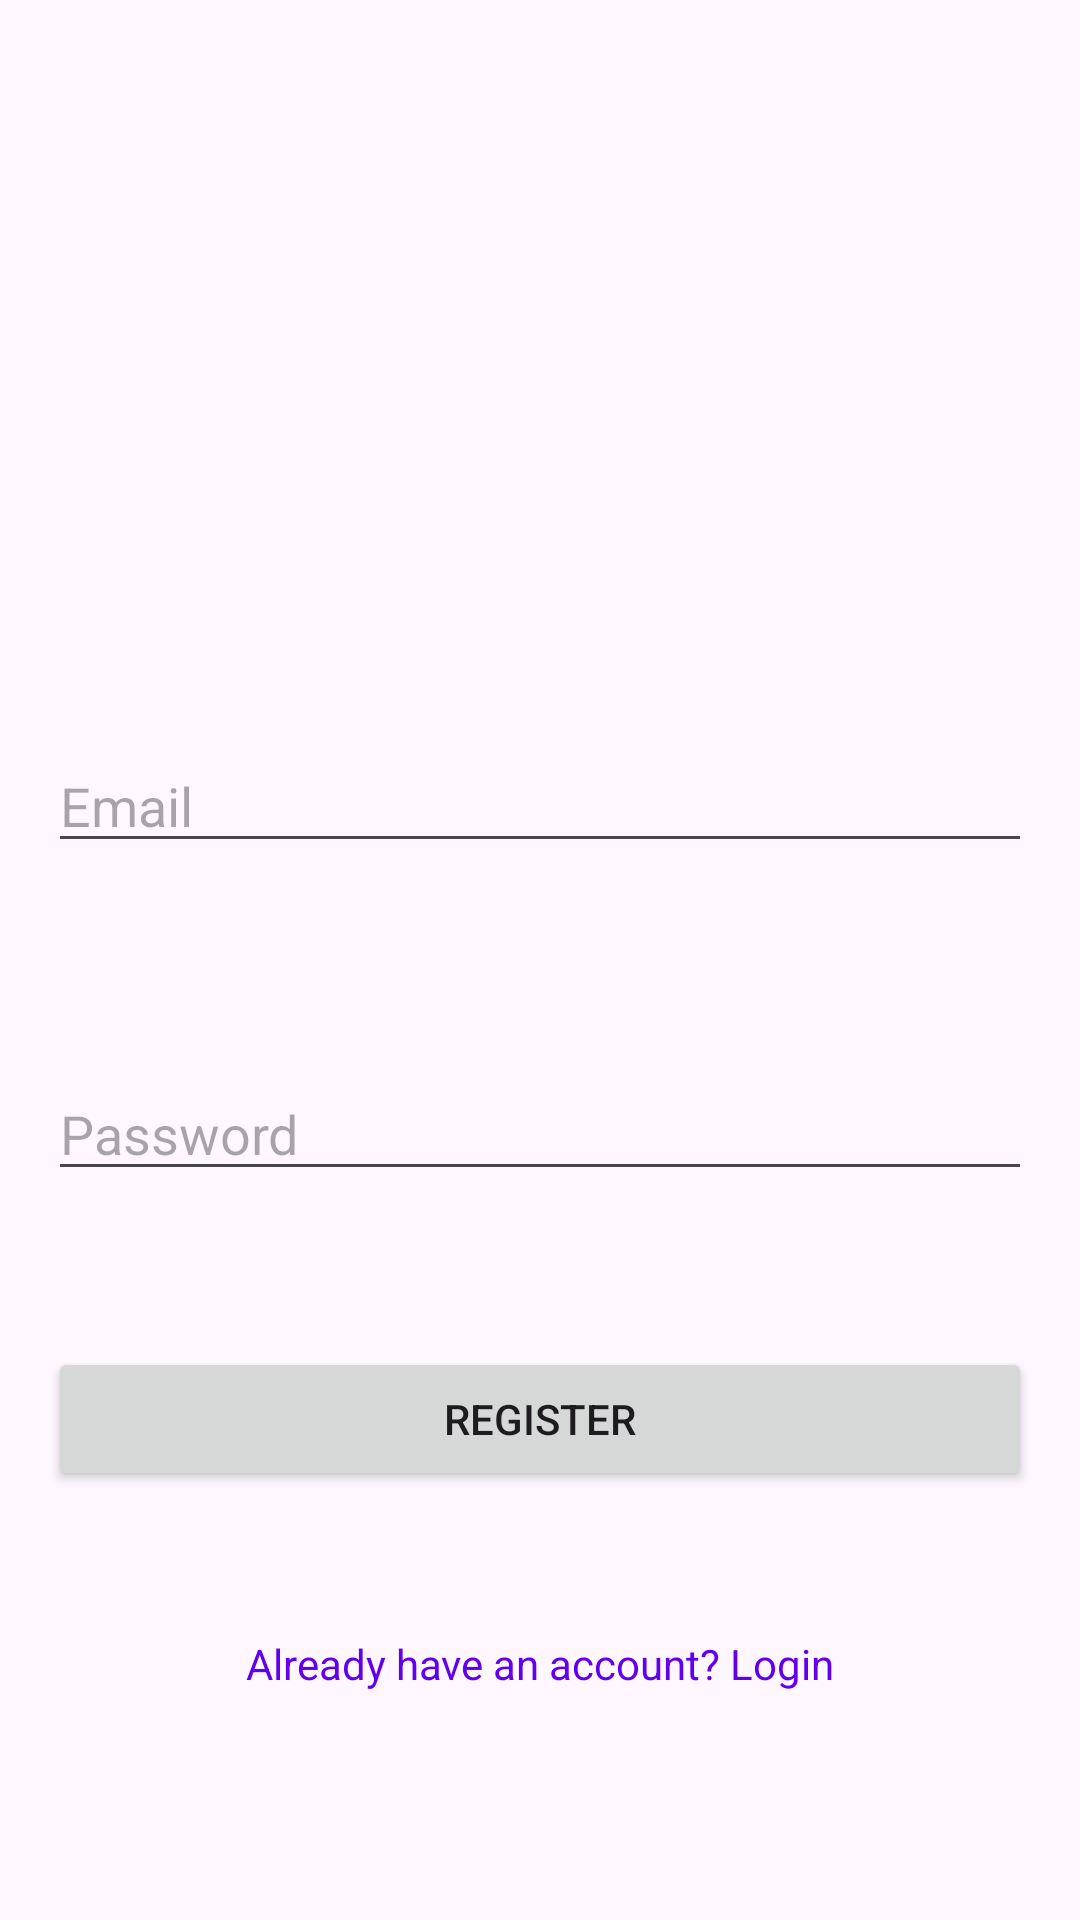

Write the Android layout XML for this screen, with the resource values it uses.
<!-- AndroidManifest.xml: application theme Theme.PodCatsApp -->
<!-- res/layout/activity_register.xml -->
<?xml version="1.0" encoding="utf-8"?>
<androidx.constraintlayout.widget.ConstraintLayout xmlns:android="http://schemas.android.com/apk/res/android"
    xmlns:app="http://schemas.android.com/apk/res-auto"
    android:layout_width="match_parent"
    android:orientation="vertical"
    android:padding="16dp"
    xmlns:tools="http://schemas.android.com/tools"
    android:layout_height="match_parent"
    tools:context=".RegisterActivity">

    <EditText
        android:id="@+id/etEmail"
        android:layout_width="match_parent"
        android:layout_height="wrap_content"
        android:layout_marginBottom="68dp"
        android:hint="Email"
        android:inputType="textEmailAddress"
        app:layout_constraintBottom_toTopOf="@+id/etPassword"
        app:layout_constraintEnd_toEndOf="parent"
        app:layout_constraintStart_toStartOf="parent" />

    <EditText
        android:id="@+id/etPassword"
        android:layout_width="match_parent"
        android:layout_height="wrap_content"
        android:layout_marginBottom="52dp"
        android:hint="Password"
        android:inputType="textPassword"
        app:layout_constraintBottom_toTopOf="@+id/btnRegister"
        app:layout_constraintEnd_toEndOf="parent"
        app:layout_constraintHorizontal_bias="0.0"
        app:layout_constraintStart_toStartOf="parent" />

    <Button
        android:id="@+id/btnRegister"
        android:layout_width="match_parent"
        android:layout_height="wrap_content"
        android:layout_marginBottom="48dp"
        android:text="Register"
        app:layout_constraintBottom_toTopOf="@+id/tvLogin"
        app:layout_constraintEnd_toEndOf="parent"
        app:layout_constraintHorizontal_bias="0.0"
        app:layout_constraintStart_toStartOf="parent" />

    <TextView
        android:id="@+id/tvLogin"
        android:layout_width="wrap_content"
        android:layout_height="wrap_content"
        android:layout_marginBottom="60dp"
        android:text="Already have an account? Login"
        android:textColor="@color/purple_500"
        app:layout_constraintBottom_toBottomOf="parent"
        app:layout_constraintEnd_toEndOf="parent"
        app:layout_constraintStart_toStartOf="parent" />

    <ImageView
        android:id="@+id/iv_logo_register"
        android:layout_width="242dp"
        android:layout_height="230dp"
        app:layout_constraintBottom_toTopOf="@+id/etEmail"
        app:layout_constraintEnd_toEndOf="parent"
        app:layout_constraintStart_toStartOf="parent"
        app:layout_constraintTop_toTopOf="parent"
        app:srcCompat="@drawable/logo" />
</androidx.constraintlayout.widget.ConstraintLayout>
<!-- resources referenced by this layout -->
<resources>
  <style name="Theme.PodCatsApp" parent="Theme.Material3.DayNight.NoActionBar" />
  <!-- not gathered from this repository: default colours our renderer supplied (Android Studio template values) -->
  <color name="purple_500">#FF6200EE</color>
</resources>
